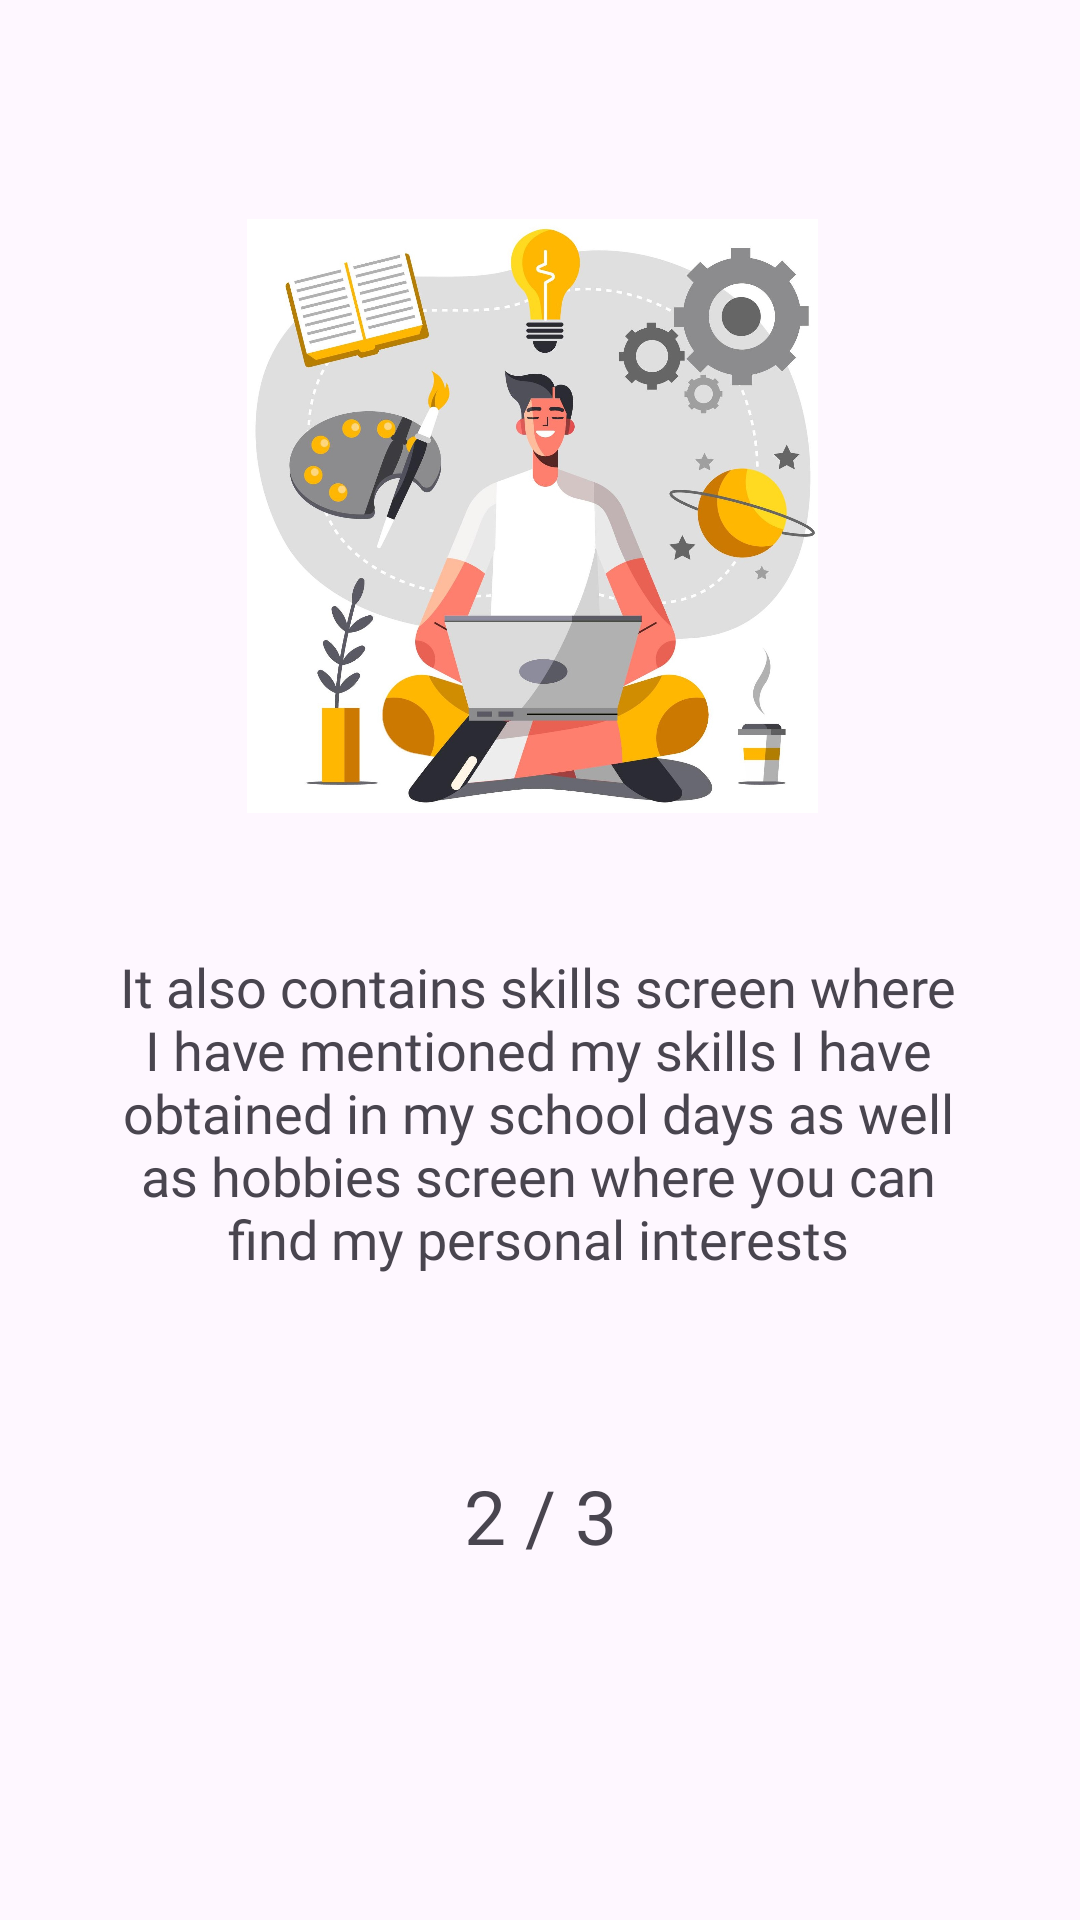

Produce the Android XML layout that renders to this screen, including the resource entries it uses.
<!-- AndroidManifest.xml: application theme Theme.CourseworkApplication -->
<!-- res/layout/fragment_intro_slider2.xml -->
<?xml version="1.0" encoding="utf-8"?>
<RelativeLayout xmlns:android="http://schemas.android.com/apk/res/android"
    xmlns:tools="http://schemas.android.com/tools"
    android:layout_width="match_parent"
    android:layout_height="match_parent"
    tools:context=".IntroSlider2Fragment">

    <ImageView
        android:id="@+id/ivSlider2"
        android:layout_width="wrap_content"
        android:layout_height="289dp"
        android:layout_alignParentStart="true"
        android:layout_alignParentTop="true"
        android:layout_alignParentEnd="true"
        android:layout_alignParentBottom="true"
        android:layout_marginStart="27dp"
        android:layout_marginTop="73dp"
        android:layout_marginEnd="32dp"
        android:layout_marginBottom="369dp"
        android:src="@drawable/slider2" />

    <TextView
        android:id="@+id/tvIntroSlider2"
        android:layout_width="324dp"
        android:layout_height="wrap_content"
        android:layout_alignParentStart="true"
        android:layout_alignParentEnd="true"
        android:layout_alignParentBottom="true"
        android:layout_marginStart="35dp"
        android:layout_marginTop="43dp"
        android:layout_marginEnd="36dp"
        android:layout_marginBottom="215dp"
        android:fontFamily="@font/nunito_sans_regular"
        android:text="@string/introSlider2_text"
        android:textAlignment="center"
        android:textSize="18sp" />

    <TextView
        android:id="@+id/tvSliderNumber2"
        android:layout_width="77dp"
        android:layout_height="wrap_content"
        android:layout_alignParentStart="true"
        android:layout_alignParentEnd="true"
        android:layout_alignParentBottom="true"
        android:gravity="center"
        android:layout_marginBottom="118dp"
        android:fontFamily="@font/nunito_sans_bold"
        android:text="@string/sliderNumber2"
        android:textSize="25sp" />

</RelativeLayout>
<!-- resources referenced by this layout -->
<resources>
  <!-- drawable slider2: jpg bitmap (drawable, 228332 bytes) -->
  <string name="introSlider2_text">
           It also contains skills screen where I have mentioned my skills
          I have obtained in my school days as well as hobbies screen where you can find my personal interests
      </string>
  <string name="sliderNumber2">2 / 3</string>
  <style name="Theme.CourseworkApplication" parent="Base.Theme.CourseworkApplication" />
  <style name="Base.Theme.CourseworkApplication" parent="Theme.Material3.DayNight.NoActionBar">
          
          
      </style>
</resources>
